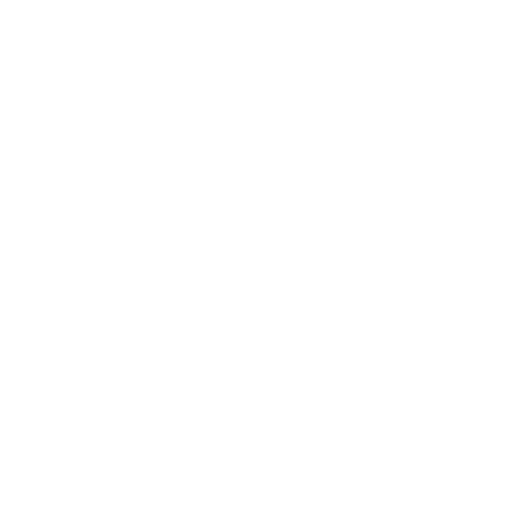
t = 0.00 s
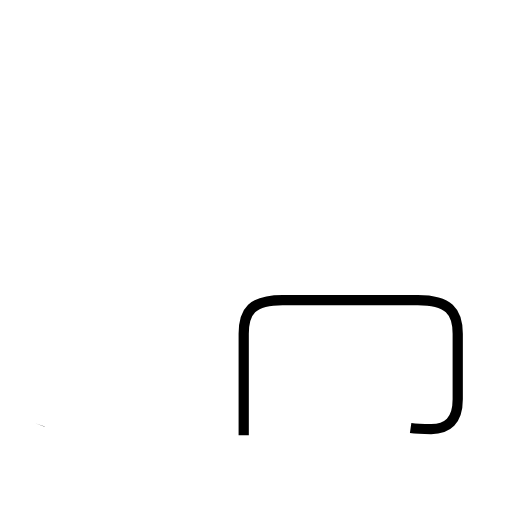
t = 1.43 s
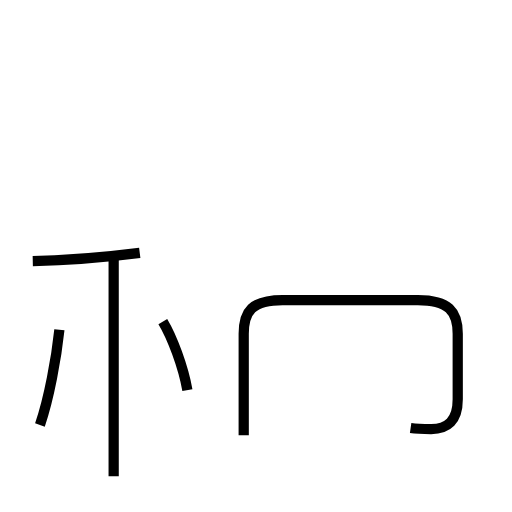
t = 2.88 s
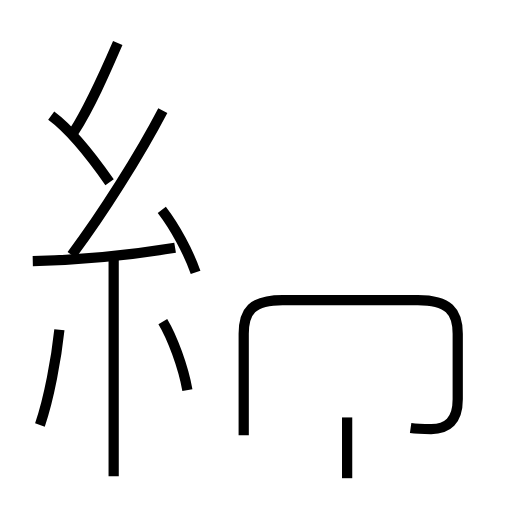
t = 4.43 s
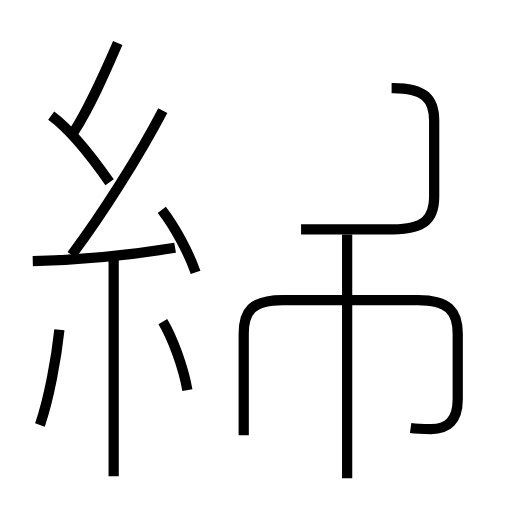
t = 5.81 s
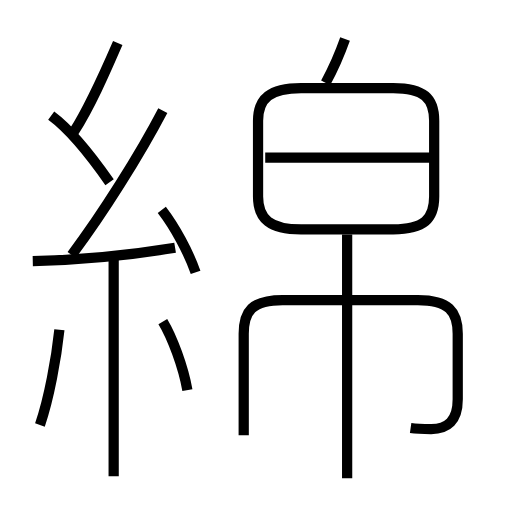
t = 7.29 s

The animated SVG that drew these frames (rendered in a browser with its animation timeline set to each time). Animation: 13 SMIL elements (animate=13); one cycle of 7.29 s.

<?xml version='1.0' encoding='utf-8'?>
<svg viewBox="0.0 -6.0 50.0 50.0" version="1.1" xmlns="http://www.w3.org/2000/svg"><rect x="-1000" y="-1000" width="2000" height="2000" stroke="white" fill="white" /><g style="fill:none;stroke:#000000;stroke-width:1"><path d="M 40.1 -2.2 C 40.8 -2.1 41.5 -2.1 42.1 -2.1 C 43.7 -2.1 44.7 -2.9 44.7 -5.0 L 44.7 -11.4 C 44.7 -13.6 43.8 -14.7 40.8 -14.7 L 27.6 -14.7 C 24.6 -14.7 23.8 -13.6 23.8 -11.4 L 23.8 -1.5 " transform="translate(0.0 38.0)" stroke-dasharray="47.79656263924263" stroke-dashoffset="47.79656263924263"><animate attributeName="stroke-dashoffset" from="47.79656263924263" to="0" dur="1.4338968791772788s" begin="0s" fill="freeze" /></path><path d="M 3.9 -2.5 C 4.8 -5.1 5.5 -9.0 5.8 -11.8 " transform="translate(0.0 38.0)" stroke-dasharray="9.508767916999766" stroke-dashoffset="9.508767916999766"><animate attributeName="stroke-dashoffset" from="9.508767916999766" to="0" dur="0.28526303750999293s" begin="1.4338968791772788s" fill="freeze" /></path><path d="M 11.1 2.5 L 11.1 -18.6 " transform="translate(0.0 38.0)" stroke-dasharray="21.1" stroke-dashoffset="21.1"><animate attributeName="stroke-dashoffset" from="21.1" to="0" dur="0.633s" begin="1.7191599166872717s" fill="freeze" /></path><path d="M 18.3 -5.9 C 17.9 -8.2 16.8 -11.1 15.9 -12.6 " transform="translate(0.0 38.0)" stroke-dasharray="7.147825999227959" stroke-dashoffset="7.147825999227959"><animate attributeName="stroke-dashoffset" from="7.147825999227959" to="0" dur="0.21443477997683877s" begin="2.3521599166872718s" fill="freeze" /></path><path d="M 3.2 -18.5 C 7.7 -18.6 12.8 -19.1 17.1 -19.8 " transform="translate(0.0 38.0)" stroke-dasharray="13.971064788419104" stroke-dashoffset="13.971064788419104"><animate attributeName="stroke-dashoffset" from="13.971064788419104" to="0" dur="0.4191319436525731s" begin="2.5665946966641107s" fill="freeze" /></path><path d="M 10.7 -26.2 C 8.6 -29.2 6.5 -31.6 5.0 -32.7 " transform="translate(0.0 38.0)" stroke-dasharray="8.675617807790697" stroke-dashoffset="8.675617807790697"><animate attributeName="stroke-dashoffset" from="8.675617807790697" to="0" dur="0.2602685342337209s" begin="2.9857266403166838s" fill="freeze" /></path><path d="M 19.1 -17.4 C 18.4 -19.4 17.1 -21.8 15.8 -23.5 " transform="translate(0.0 38.0)" stroke-dasharray="6.960578792301387" stroke-dashoffset="6.960578792301387"><animate attributeName="stroke-dashoffset" from="6.960578792301387" to="0" dur="0.20881736376904161s" begin="3.2459951745504045s" fill="freeze" /></path><path d="M 7.0 -19.1 C 10.0 -23.1 13.6 -28.8 15.9 -33.2 " transform="translate(0.0 38.0)" stroke-dasharray="16.689186403411984" stroke-dashoffset="16.689186403411984"><animate attributeName="stroke-dashoffset" from="16.689186403411984" to="0" dur="0.5006755921023595s" begin="3.4548125383194463s" fill="freeze" /></path><path d="M 7.2 -31.1 C 8.8 -33.6 10.2 -36.8 11.5 -39.8 " transform="translate(0.0 38.0)" stroke-dasharray="9.714837472916347" stroke-dashoffset="9.714837472916347"><animate attributeName="stroke-dashoffset" from="9.714837472916347" to="0" dur="0.2914451241874904s" begin="3.9554881304218057s" fill="freeze" /></path><path d="M 33.9 2.7 L 33.9 -21.1 " transform="translate(0.0 38.0)" stroke-dasharray="23.8" stroke-dashoffset="23.8"><animate attributeName="stroke-dashoffset" from="23.8" to="0" dur="0.714s" begin="4.246933254609296s" fill="freeze" /></path><path d="M 29.4 -21.6 L 38.4 -21.6 C 41.4 -21.6 42.4 -22.6 42.4 -24.8 L 42.4 -32.2 C 42.4 -34.4 41.4 -35.4 38.4 -35.4 L 29.4 -35.4 C 26.4 -35.4 25.2 -34.4 25.2 -32.2 L 25.2 -24.8 C 25.2 -22.6 26.4 -21.6 29.4 -21.6 Z " transform="translate(0.0 38.0)" stroke-dasharray="56.873033024440616" stroke-dashoffset="56.873033024440616"><animate attributeName="stroke-dashoffset" from="56.873033024440616" to="0" dur="1.7061909907332184s" begin="4.960933254609296s" fill="freeze" /></path><path d="M 42.0 -28.6 L 25.9 -28.6 " transform="translate(0.0 38.0)" stroke-dasharray="16.1" stroke-dashoffset="16.1"><animate attributeName="stroke-dashoffset" from="16.1" to="0" dur="0.48300000000000004s" begin="6.667124245342515s" fill="freeze" /></path><path d="M 31.8 -35.9 C 32.5 -37.2 33.1 -38.5 33.7 -40.2" transform="translate(0.0 38.0)" stroke-dasharray="4.706104959002812" stroke-dashoffset="4.706104959002812"><animate attributeName="stroke-dashoffset" from="4.706104959002812" to="0" dur="0.14118314877008437s" begin="7.150124245342514s" fill="freeze" /></path></g></svg>
